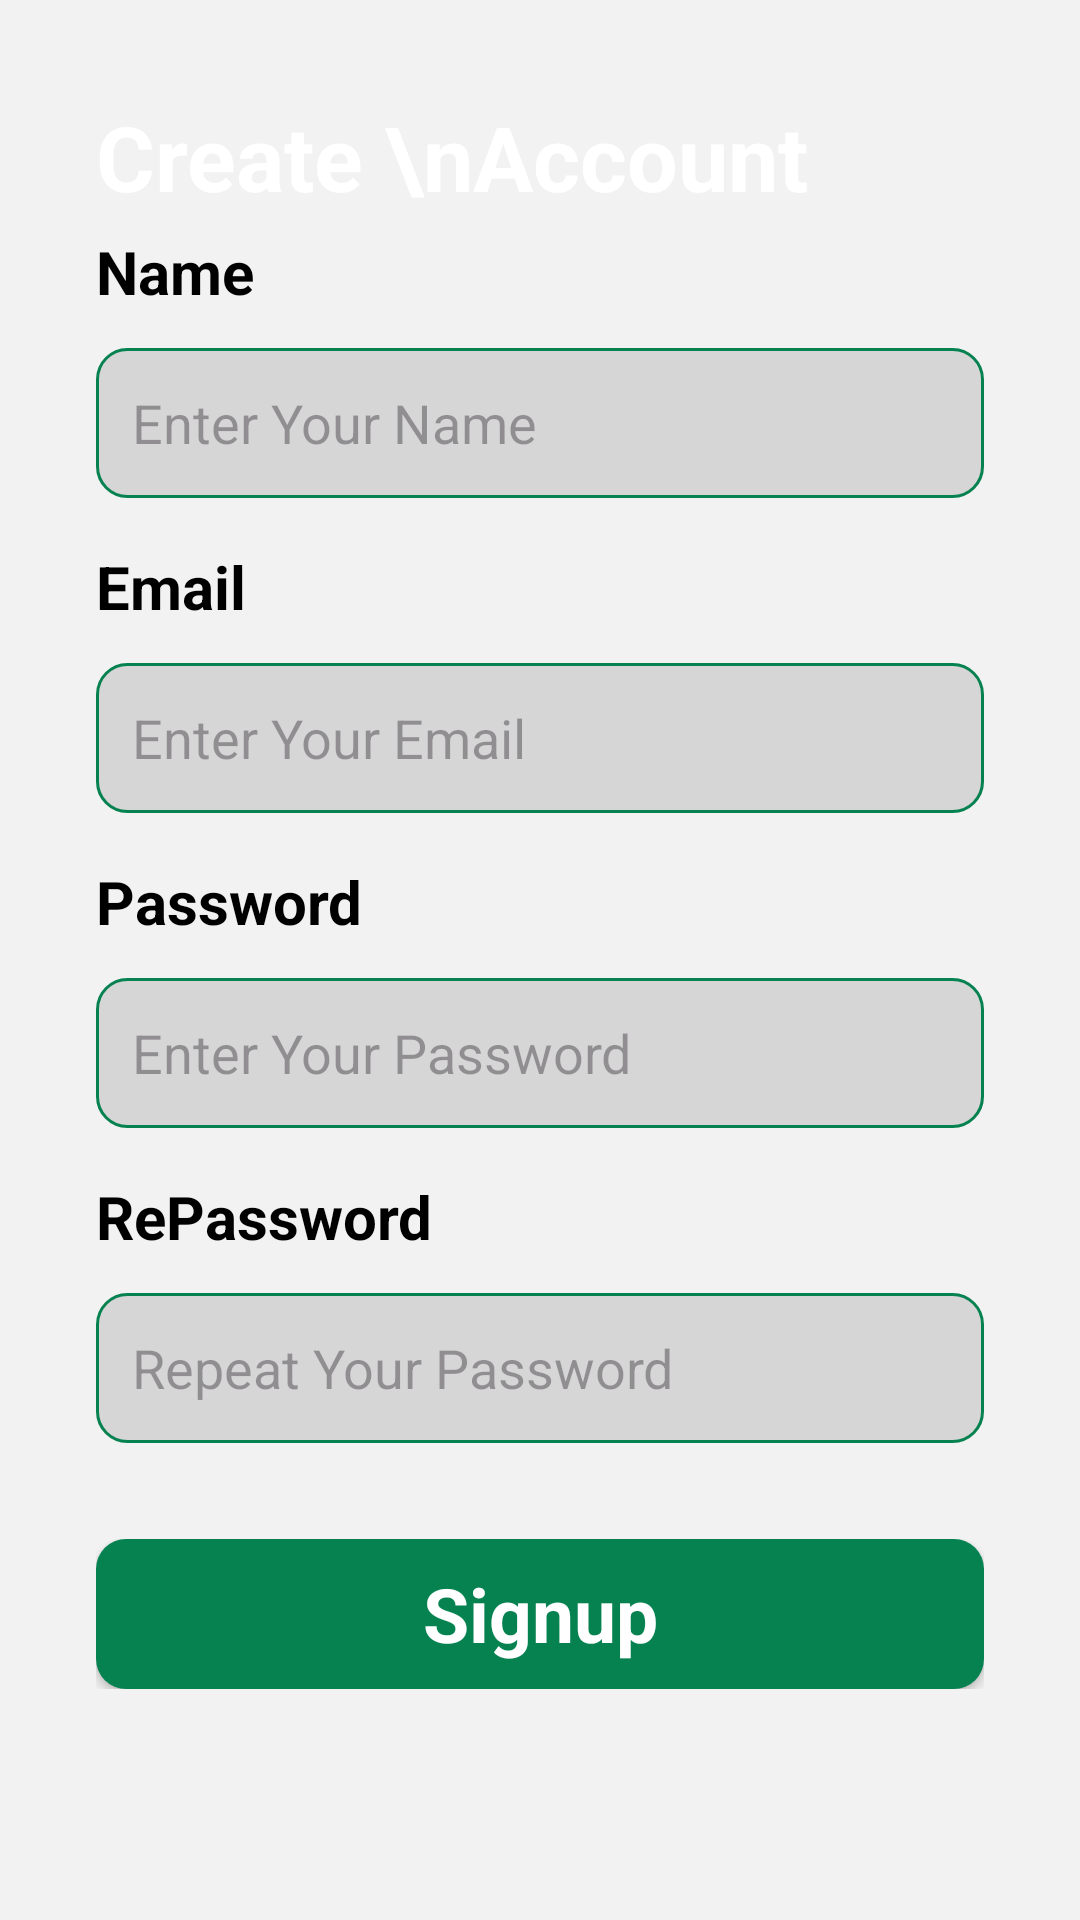

Layout XML and referenced resources for this Android screen:
<!-- AndroidManifest.xml: application theme Theme.MaterialDesignLogin -->
<!-- res/layout/activity_signup.xml -->
<?xml version="1.0" encoding="utf-8"?>
<androidx.constraintlayout.widget.ConstraintLayout xmlns:android="http://schemas.android.com/apk/res/android"
    xmlns:app="http://schemas.android.com/apk/res-auto"
    xmlns:tools="http://schemas.android.com/tools"
    android:layout_width="match_parent"
    android:layout_height="match_parent"
    android:background="#f2f2f2">

    <ImageView
        android:id="@+id/imageView2"
        android:layout_width="wrap_content"
        android:layout_height="wrap_content"
        android:scaleType="centerCrop"
        app:layout_constraintEnd_toEndOf="parent"
        app:layout_constraintStart_toStartOf="parent"
        app:layout_constraintTop_toTopOf="parent"
        app:srcCompat="@drawable/top_background" />

    <TextView
        android:id="@+id/textView"
        android:layout_width="wrap_content"
        android:layout_height="wrap_content"
        android:layout_marginStart="32dp"
        android:layout_marginTop="32dp"
        android:text="Create \nAccount"
        android:textColor="@color/white_labels"
        android:textSize="30sp"
        android:textStyle="bold"
        app:layout_constraintStart_toStartOf="parent"
        app:layout_constraintTop_toTopOf="parent" />

    <LinearLayout
        android:layout_width="match_parent"
        android:layout_height="wrap_content"
        android:orientation="vertical"
        android:padding="32dp"
        app:layout_constraintBottom_toBottomOf="parent"
        app:layout_constraintStart_toStartOf="parent"
        app:layout_constraintTop_toBottomOf="@+id/imageView2">

        <TextView
            android:id="@+id/txtVwName"
            android:layout_width="match_parent"
            android:layout_height="wrap_content"
            android:text="Name"
            android:textColor="@color/input_labels"
            android:textSize="20sp"
            android:textStyle="bold" />

        <com.google.android.material.textfield.TextInputEditText
            android:id="@+id/editTextName"
            android:layout_width="match_parent"
            android:layout_height="50dp"
            android:layout_marginTop="12dp"
            android:background="@drawable/edittext_background"
            android:ems="10"
            android:hint="Enter Your Name"
            android:inputType="textPersonName"
            android:padding="12dp"
            android:textColor="@color/input_hint"
            android:textSize="18sp" />

        <TextView
            android:id="@+id/txtVwEmail"
            android:layout_width="match_parent"
            android:layout_height="wrap_content"
            android:layout_marginTop="16dp"
            android:text="Email"
            android:textColor="@color/input_labels"
            android:textSize="20sp"
            android:textStyle="bold" />

        <com.google.android.material.textfield.TextInputEditText
            android:id="@+id/editTextEmail"
            android:layout_width="match_parent"
            android:layout_height="50dp"
            android:layout_marginTop="12dp"
            android:background="@drawable/edittext_background"
            android:ems="10"
            android:hint="Enter Your Email"
            android:inputType="textPersonName"
            android:padding="12dp"
            android:textColor="@color/input_hint"
            android:textSize="18sp" />

        <TextView
            android:id="@+id/txtVwPassword"
            android:layout_width="match_parent"
            android:layout_height="wrap_content"
            android:layout_marginTop="16dp"
            android:text="Password"
            android:textColor="@color/input_labels"
            android:textSize="20sp"
            android:textStyle="bold" />

        <com.google.android.material.textfield.TextInputEditText
            android:id="@+id/editTextPassword"
            android:layout_width="match_parent"
            android:layout_height="50dp"
            android:layout_marginTop="12dp"
            android:background="@drawable/edittext_background"
            android:ems="10"
            android:hint="Enter Your Password"
            android:inputType="textPersonName"
            android:padding="12dp"
            android:textColor="@color/input_hint"
            android:textSize="18sp" />

        <TextView
            android:id="@+id/txtVwRepeatPassword"
            android:layout_width="match_parent"
            android:layout_height="wrap_content"
            android:layout_marginTop="16dp"
            android:text="RePassword"
            android:textColor="@color/input_labels"
            android:textSize="20sp"
            android:textStyle="bold" />

        <com.google.android.material.textfield.TextInputEditText
            android:id="@+id/editTextRepeatPassword"
            android:layout_width="match_parent"
            android:layout_height="50dp"
            android:layout_marginTop="12dp"
            android:background="@drawable/edittext_background"
            android:ems="10"
            android:hint="Repeat Your Password"
            android:inputType="textPassword"
            android:padding="12dp"
            android:textColor="@color/input_hint"
            android:textSize="18sp" />

        <FrameLayout
            android:layout_width="match_parent"
            android:layout_height="wrap_content"
            android:layout_marginTop="32dp">

            <ProgressBar
                android:id="@+id/progressBar"
                style="?android:attr/progressBarStyle"
                android:layout_width="match_parent"
                android:layout_height="wrap_content"
                android:visibility="invisible" />

            <androidx.appcompat.widget.AppCompatButton
                android:id="@+id/buttonSignin"
                style="@android:style/Widget.Button"
                android:layout_width="match_parent"
                android:layout_height="50dp"
                android:background="@drawable/button_background"
                android:text="Signup"
                android:textColor="@color/white"
                android:textSize="25sp"
                android:textStyle="bold" />
        </FrameLayout>


    </LinearLayout>
</androidx.constraintlayout.widget.ConstraintLayout>
<!-- resources referenced by this layout -->
<resources>
  <color name="input_hint">#707070</color>
  <color name="input_labels">#000000</color>
  <color name="white">#FFFFFFFF</color>
  <color name="white_labels">#FFFFFFFF</color>
  <!-- drawable button_background (drawable) -->
  <?xml version="1.0" encoding="utf-8"?>
  <selector xmlns:android="http://schemas.android.com/apk/res/android">
  <item >
      <shape android:shape="rectangle">
          <corners android:radius="10dp"/>
          <solid android:color="@color/green"/>
      </shape>
  </item>
  </selector>
  <!-- drawable edittext_background (drawable) -->
  <?xml version="1.0" encoding="utf-8"?>
  <selector xmlns:android="http://schemas.android.com/apk/res/android">
  <item>
      <shape android:shape="rectangle">
  
          <solid android:color="@color/input_fields"/>
          <corners android:radius="10dp"/>
          <stroke android:color="@color/green" android:width="1dp"/>
      </shape>
  </item>
  </selector>
  <style name="Theme.MaterialDesignLogin" parent="Base.Theme.MaterialDesignLogin" />
  <color name="green">#068251</color>
  <color name="input_fields">#D7D6D7</color>
  <style name="Base.Theme.MaterialDesignLogin" parent="Theme.Material3.DayNight.NoActionBar">
          
          
      </style>
</resources>
